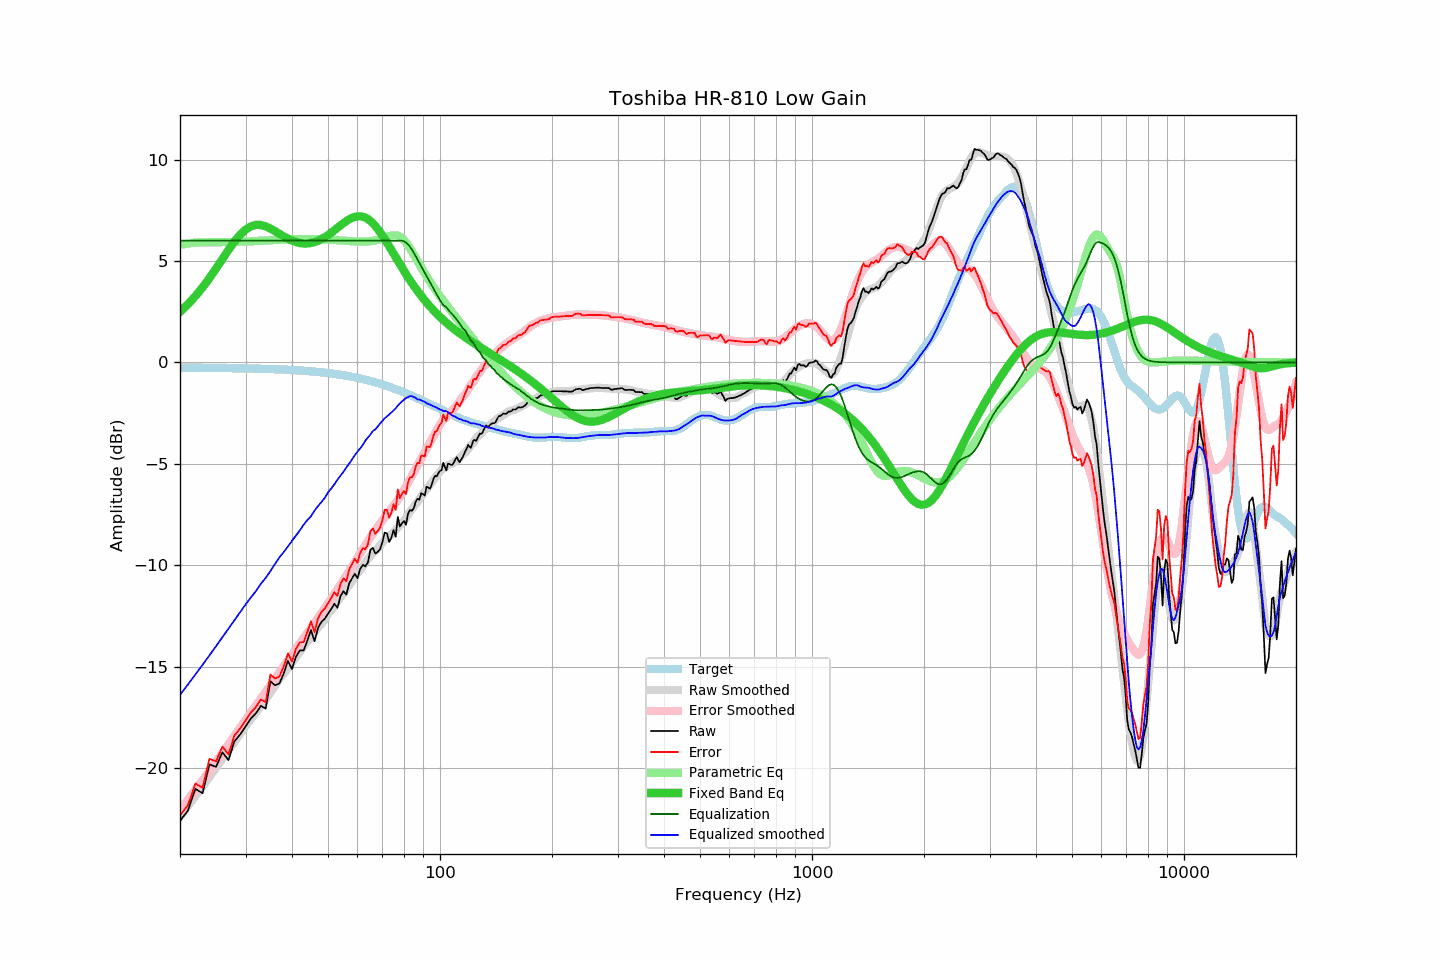

Data behind this chart, as committed beside it:
frequency, raw, error, smoothed, error_smoothed, equalization, parametric_eq, equalized_raw, equalized_smoothed, target
20, -22.60, -22.34, -22.39, -22.06, 6.00, 2.49, -16.60, -16.39, -0.26
21, -22.10, -21.83, -21.88, -21.56, 6.00, 2.86, -16.10, -15.88, -0.27
22, -21.03, -20.76, -21.39, -21.08, 6.00, 3.27, -15.03, -15.39, -0.27
23, -21.24, -20.97, -20.91, -20.60, 6.00, 3.70, -15.24, -14.91, -0.27
24, -19.82, -19.55, -20.44, -20.14, 6.00, 4.16, -13.82, -14.44, -0.27
25, -19.94, -19.66, -19.99, -19.69, 6.00, 4.63, -13.94, -13.99, -0.28
26, -19.22, -18.94, -19.55, -19.26, 6.00, 5.10, -13.22, -13.55, -0.28
27, -19.61, -19.33, -19.13, -18.84, 6.00, 5.55, -13.61, -13.13, -0.28
28, -18.69, -18.40, -18.72, -18.42, 6.00, 5.95, -12.69, -12.72, -0.29
29, -18.35, -18.06, -18.32, -18.02, 6.00, 6.29, -12.35, -12.32, -0.29
30, -17.96, -17.66, -17.94, -17.64, 6.00, 6.54, -11.96, -11.94, -0.30
31, -17.56, -17.26, -17.59, -17.27, 6.00, 6.71, -11.56, -11.59, -0.30
32, -17.30, -16.99, -17.28, -16.92, 6.00, 6.78, -11.30, -11.28, -0.31
33, -16.93, -16.62, -16.91, -16.58, 6.00, 6.77, -10.93, -10.91, -0.31
34, -17.07, -16.75, -16.62, -16.25, 6.00, 6.71, -11.07, -10.62, -0.32
35, -15.72, -15.39, -16.29, -15.92, 6.00, 6.60, -9.72, -10.29, -0.33
36, -15.92, -15.58, -15.94, -15.60, 6.00, 6.47, -9.92, -9.94, -0.34
37, -15.83, -15.48, -15.61, -15.28, 6.00, 6.34, -9.83, -9.61, -0.34
38, -15.35, -15.00, -15.36, -14.98, 6.00, 6.21, -9.35, -9.36, -0.35
39, -14.71, -14.35, -15.07, -14.69, 6.00, 6.10, -8.71, -9.07, -0.36
40, -15.12, -14.74, -14.80, -14.40, 6.00, 6.00, -9.12, -8.80, -0.37
41, -14.51, -14.12, -14.54, -14.13, 6.00, 5.93, -8.51, -8.54, -0.39
42, -14.20, -13.80, -14.28, -13.86, 6.00, 5.89, -8.20, -8.28, -0.40
43, -14.20, -13.79, -14.01, -13.59, 6.00, 5.86, -8.20, -8.01, -0.41
44, -13.71, -13.28, -13.77, -13.33, 6.00, 5.86, -7.71, -7.77, -0.42
45, -13.20, -12.76, -13.58, -13.09, 6.00, 5.89, -7.20, -7.58, -0.44
46, -13.75, -13.29, -13.30, -12.84, 6.00, 5.93, -7.75, -7.30, -0.45
47, -13.09, -12.62, -13.08, -12.60, 6.00, 6.00, -7.09, -7.08, -0.47
48, -12.79, -12.30, -12.88, -12.36, 6.00, 6.08, -6.79, -6.88, -0.49
49, -12.64, -12.13, -12.68, -12.12, 6.00, 6.17, -6.64, -6.68, -0.51
50, -12.40, -11.87, -12.41, -11.89, 6.00, 6.28, -6.40, -6.41, -0.52
51, -12.16, -11.61, -12.22, -11.65, 6.00, 6.39, -6.16, -6.22, -0.54
52, -11.90, -11.33, -12.01, -11.42, 6.00, 6.51, -5.90, -6.01, -0.57
53, -12.10, -11.51, -11.78, -11.19, 6.00, 6.64, -6.10, -5.78, -0.59
54, -11.53, -10.92, -11.58, -10.96, 6.00, 6.75, -5.53, -5.58, -0.61
55, -11.28, -10.65, -11.40, -10.74, 6.00, 6.87, -5.28, -5.40, -0.63
56, -11.45, -10.79, -11.18, -10.51, 6.00, 6.97, -5.45, -5.18, -0.66
57, -10.89, -10.21, -10.99, -10.28, 6.00, 7.06, -4.89, -4.99, -0.68
58, -10.65, -9.94, -10.78, -10.07, 6.00, 7.13, -4.65, -4.78, -0.71
59, -10.42, -9.68, -10.58, -9.85, 6.00, 7.18, -4.42, -4.58, -0.74
60, -10.64, -9.87, -10.40, -9.63, 6.00, 7.20, -4.64, -4.40, -0.76
61, -10.19, -9.40, -10.24, -9.42, 6.00, 7.21, -4.19, -4.24, -0.79
62, -9.98, -9.16, -10.07, -9.21, 6.00, 7.18, -3.98, -4.07, -0.82
63, -10.06, -9.21, -9.86, -9.01, 6.00, 7.14, -4.06, -3.86, -0.85
64, -9.86, -8.97, -9.70, -8.82, 6.00, 7.06, -3.86, -3.70, -0.88
65, -9.24, -8.32, -9.55, -8.63, 6.00, 6.97, -3.24, -3.55, -0.92
66, -9.14, -8.19, -9.38, -8.45, 6.00, 6.86, -3.14, -3.38, -0.95
67, -9.43, -8.44, -9.30, -8.27, 6.00, 6.72, -3.43, -3.30, -0.98
68, -9.34, -8.32, -9.16, -8.11, 6.00, 6.58, -3.34, -3.16, -1.02
69, -9.21, -8.16, -9.02, -7.95, 6.00, 6.42, -3.21, -3.02, -1.05
70, -8.86, -7.77, -8.88, -7.79, 6.00, 6.25, -2.86, -2.88, -1.09
71, -8.39, -7.26, -8.76, -7.64, 6.00, 6.08, -2.39, -2.76, -1.13
72, -8.43, -7.27, -8.66, -7.49, 6.00, 5.90, -2.43, -2.66, -1.16
73, -8.86, -7.66, -8.56, -7.35, 6.00, 5.72, -2.86, -2.56, -1.20
74, -8.65, -7.41, -8.47, -7.21, 6.00, 5.54, -2.65, -2.47, -1.24
75, -8.27, -6.99, -8.38, -7.07, 6.00, 5.36, -2.27, -2.38, -1.28
76, -8.59, -7.27, -8.26, -6.92, 6.00, 5.19, -2.59, -2.26, -1.32
77, -7.62, -6.26, -8.13, -6.77, 6.00, 5.01, -1.62, -2.13, -1.36
78, -8.09, -6.69, -8.02, -6.62, 6.00, 4.84, -2.09, -2.02, -1.40
79, -7.93, -6.49, -7.92, -6.46, 6.00, 4.68, -1.93, -1.92, -1.44
... 553 more rows
